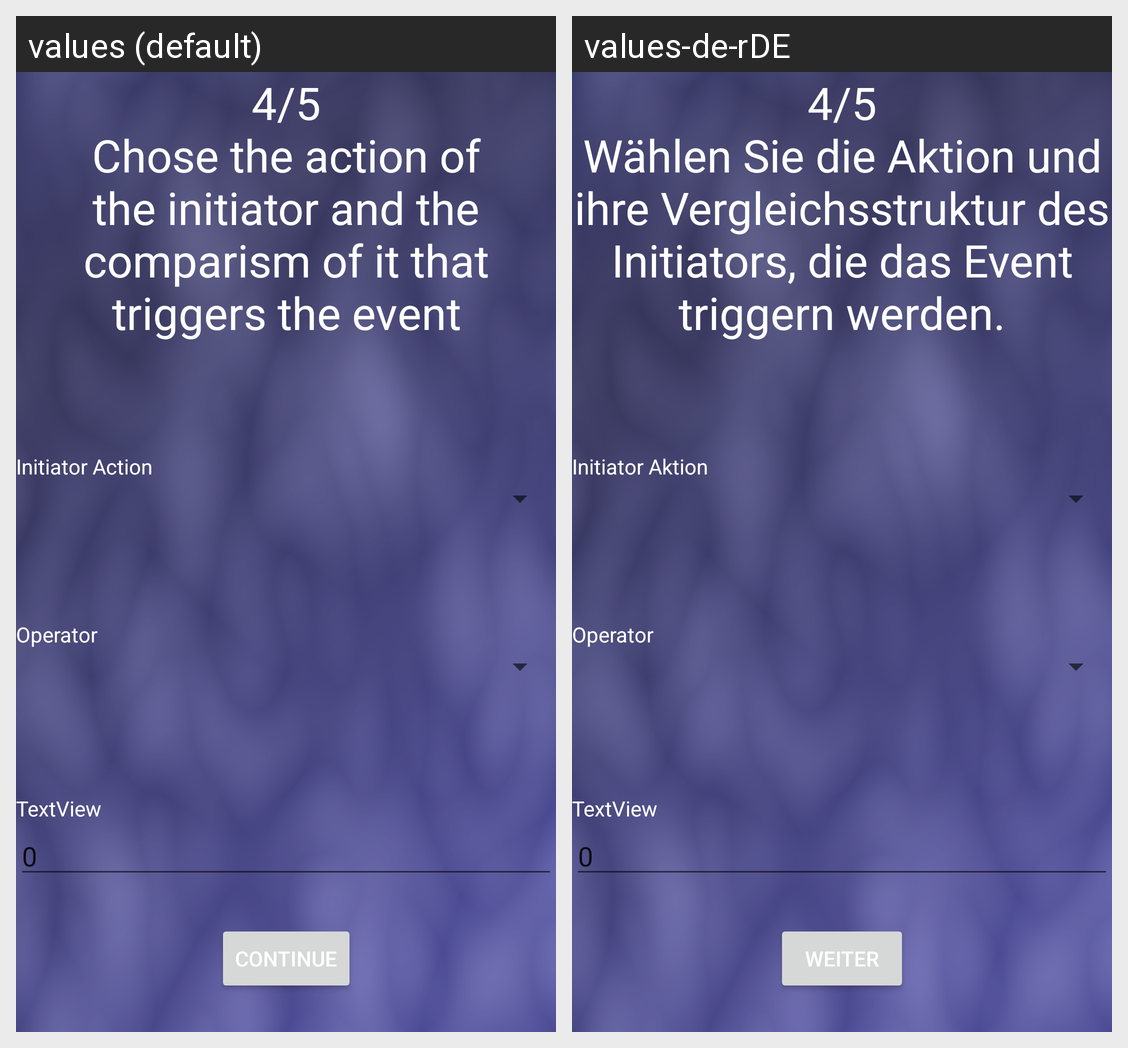

Here is an Android app screen in its default locale and in the app's own translations. Write out the translated-string differences for the strings that appear on this screen.
Android screen res/layout/activity_wizard_chose_ruleset_initiator_action.xml rendered under 2 locales, left to right: values (default), values-de-rDE. Device: Nexus 5 (rendered at 1080×1920; each locale shown at half size, 540×960, under a caption strip naming it); theme AppTheme.
Strings drawn on this screen, with the default value and each locale's value (text and hints the layout hard-codes, and strings that could not be matched under every locale, appear in the picture but are not listed):

newRuleSetInitiatorAction
  values: 4/5
      Chose the action of the initiator and the comparism of it that triggers the event
  values-de-rDE: 4/5
      Wählen Sie die Aktion und ihre Vergleichsstruktur des Initiators, die das Event triggern werden.

initiator_action
  values: Initiator Action
  values-de-rDE: Initiator Aktion

nextAction
  values: continue
  values-de-rDE: Weiter
